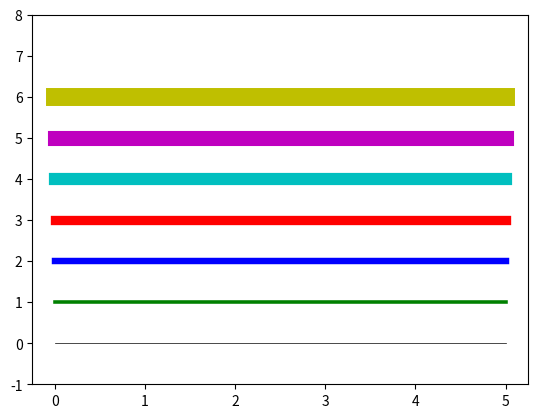

The script that saved this image:
import numpy as np
from matplotlib import pyplot as plt

plt.rcParams["pdf.fonttype"] = 42

colors = np.array(["k", "g", "b", "r", "c", "m", "y", "w"])
x = np.linspace(0, 5, 1000)
y = np.ones(1000)
lw = np.linspace(.5, 15, 8)

for i in range(len(colors)):
    plt.plot(x, i*y, colors[i], linewidth=lw[i])

plt.ylim([-1, 8])
plt.savefig(
    "linewidth.pdf",
    format="pdf",
    metadata={"CreationDate": None, "ModDate": None},
)
plt.close()
